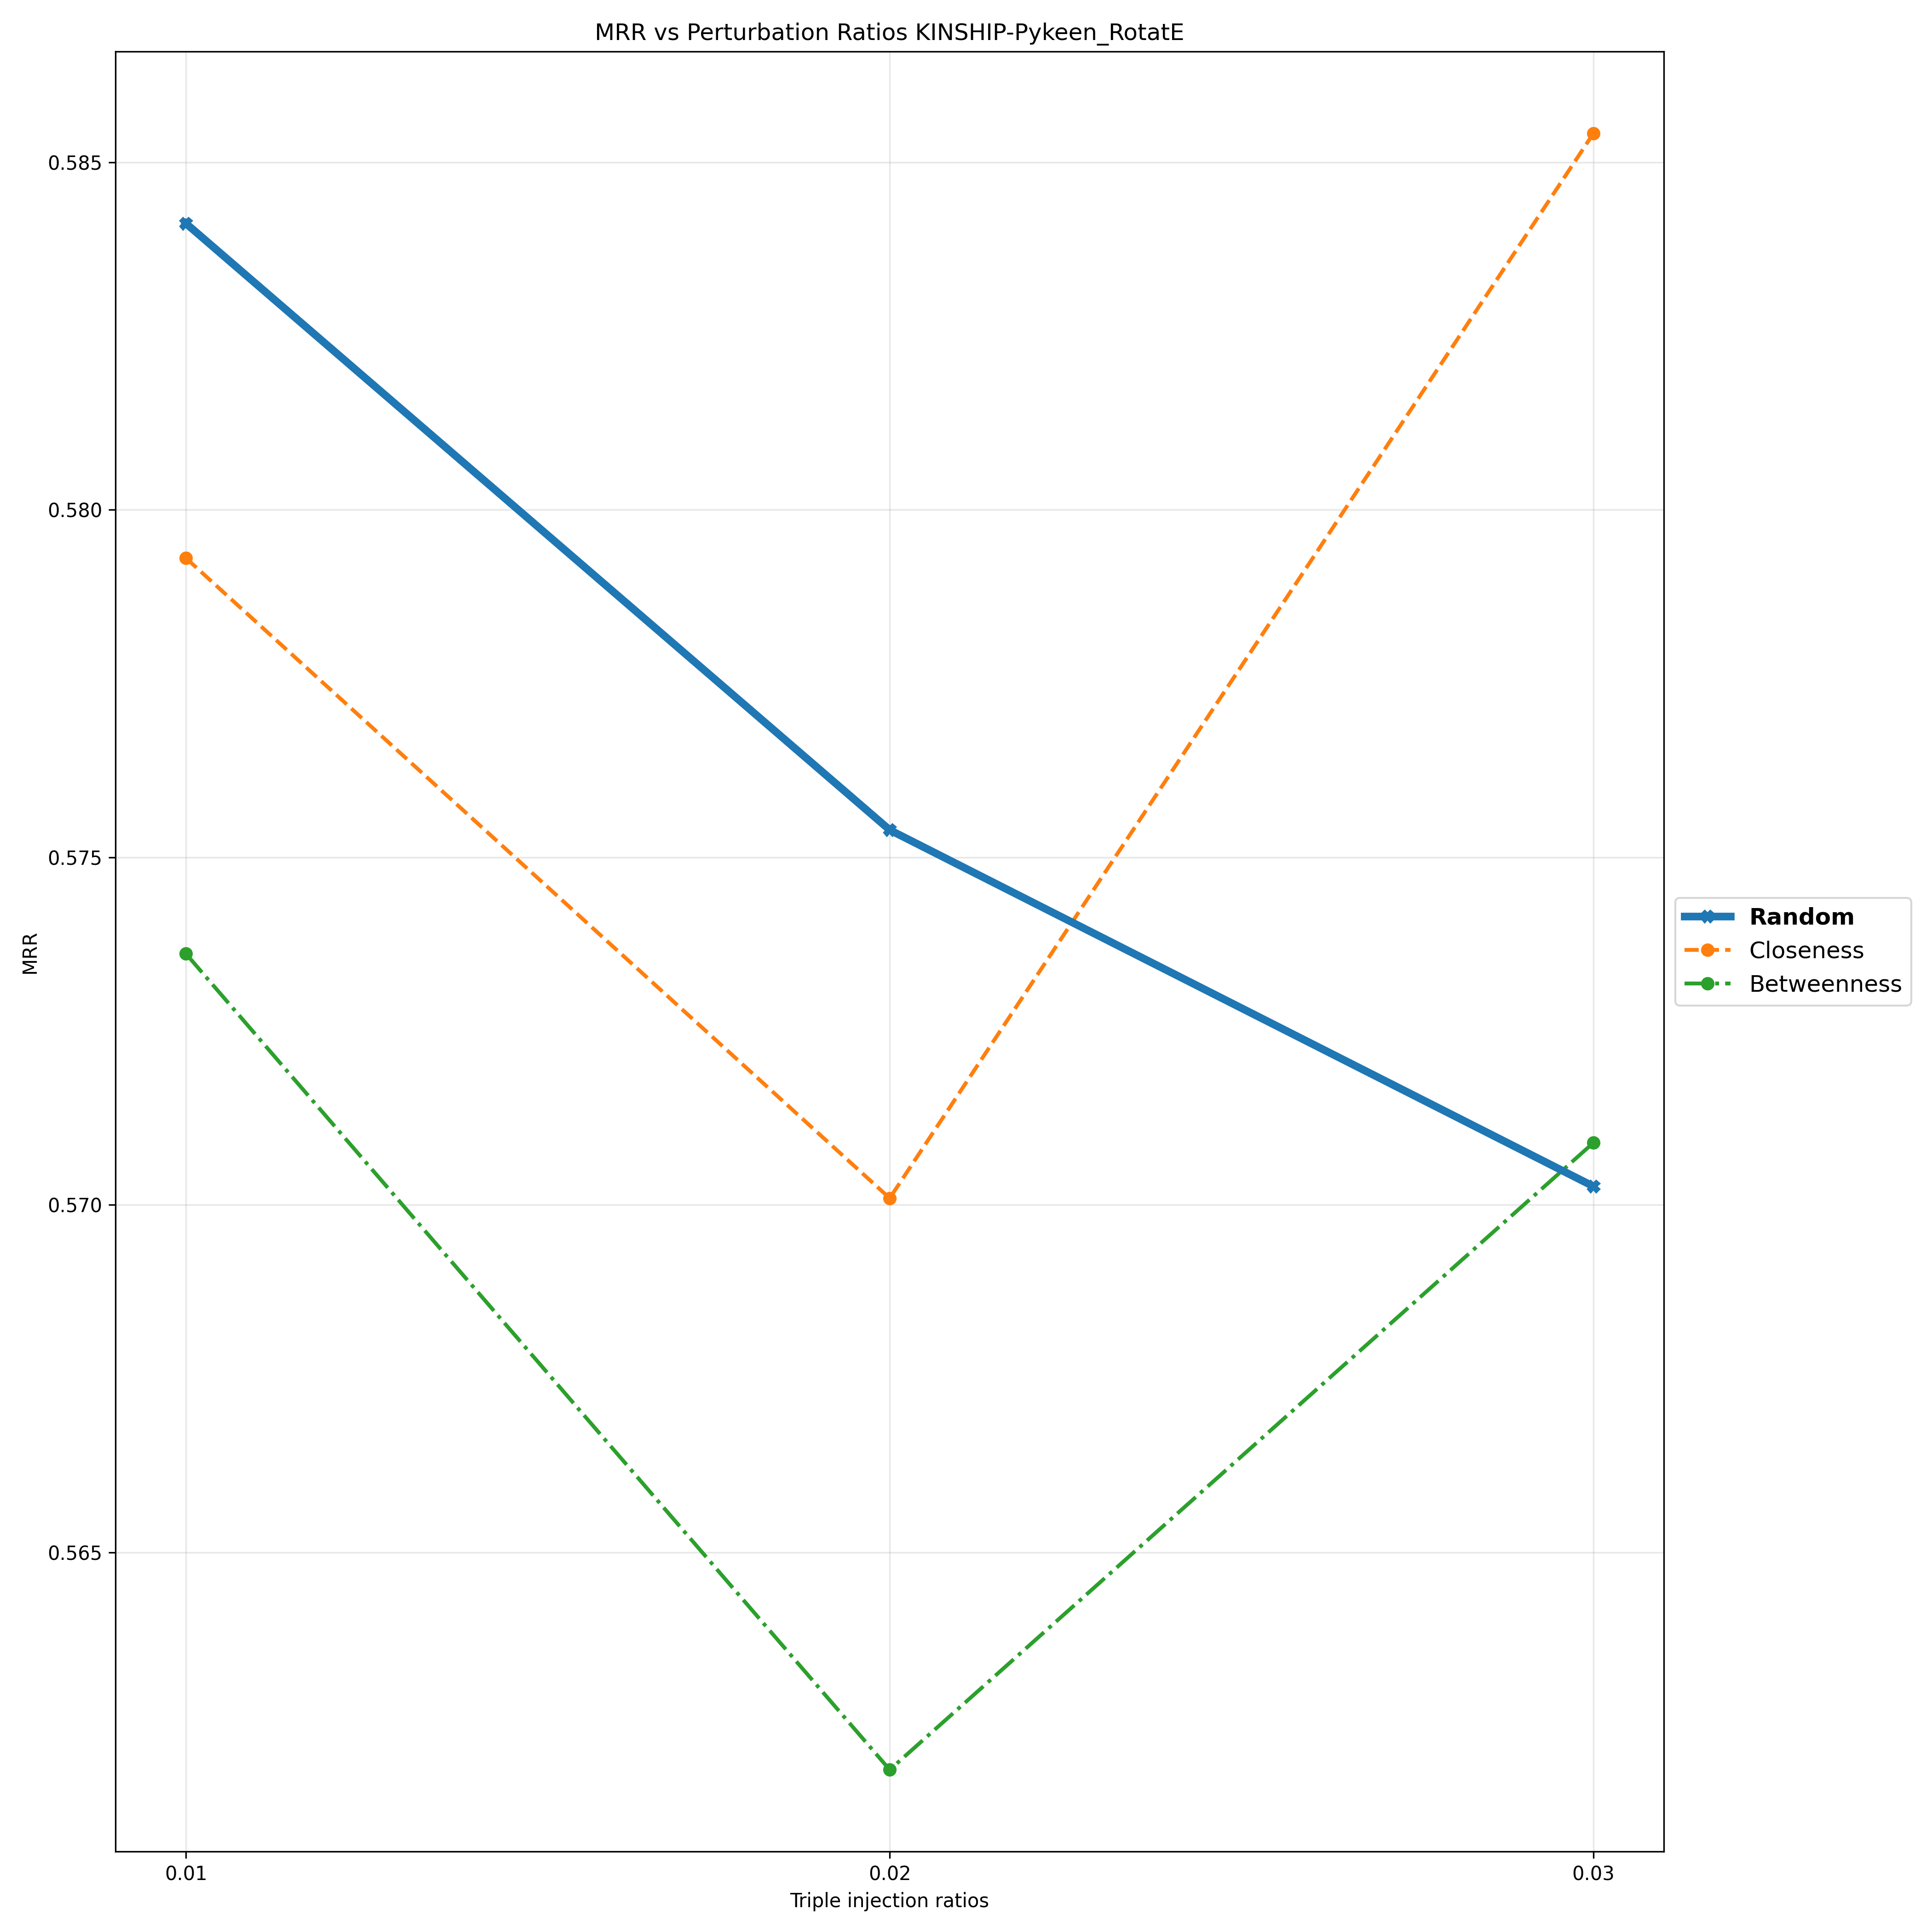

The table this chart was drawn from, first rows:
Triple Injection Ratios, 0.01, 0.02, 0.03
Random, 0.5841, 0.5754, 0.5703
Closeness, 0.5793, 0.5701, 0.5854
Betweenness, 0.5736, 0.5619, 0.5709
